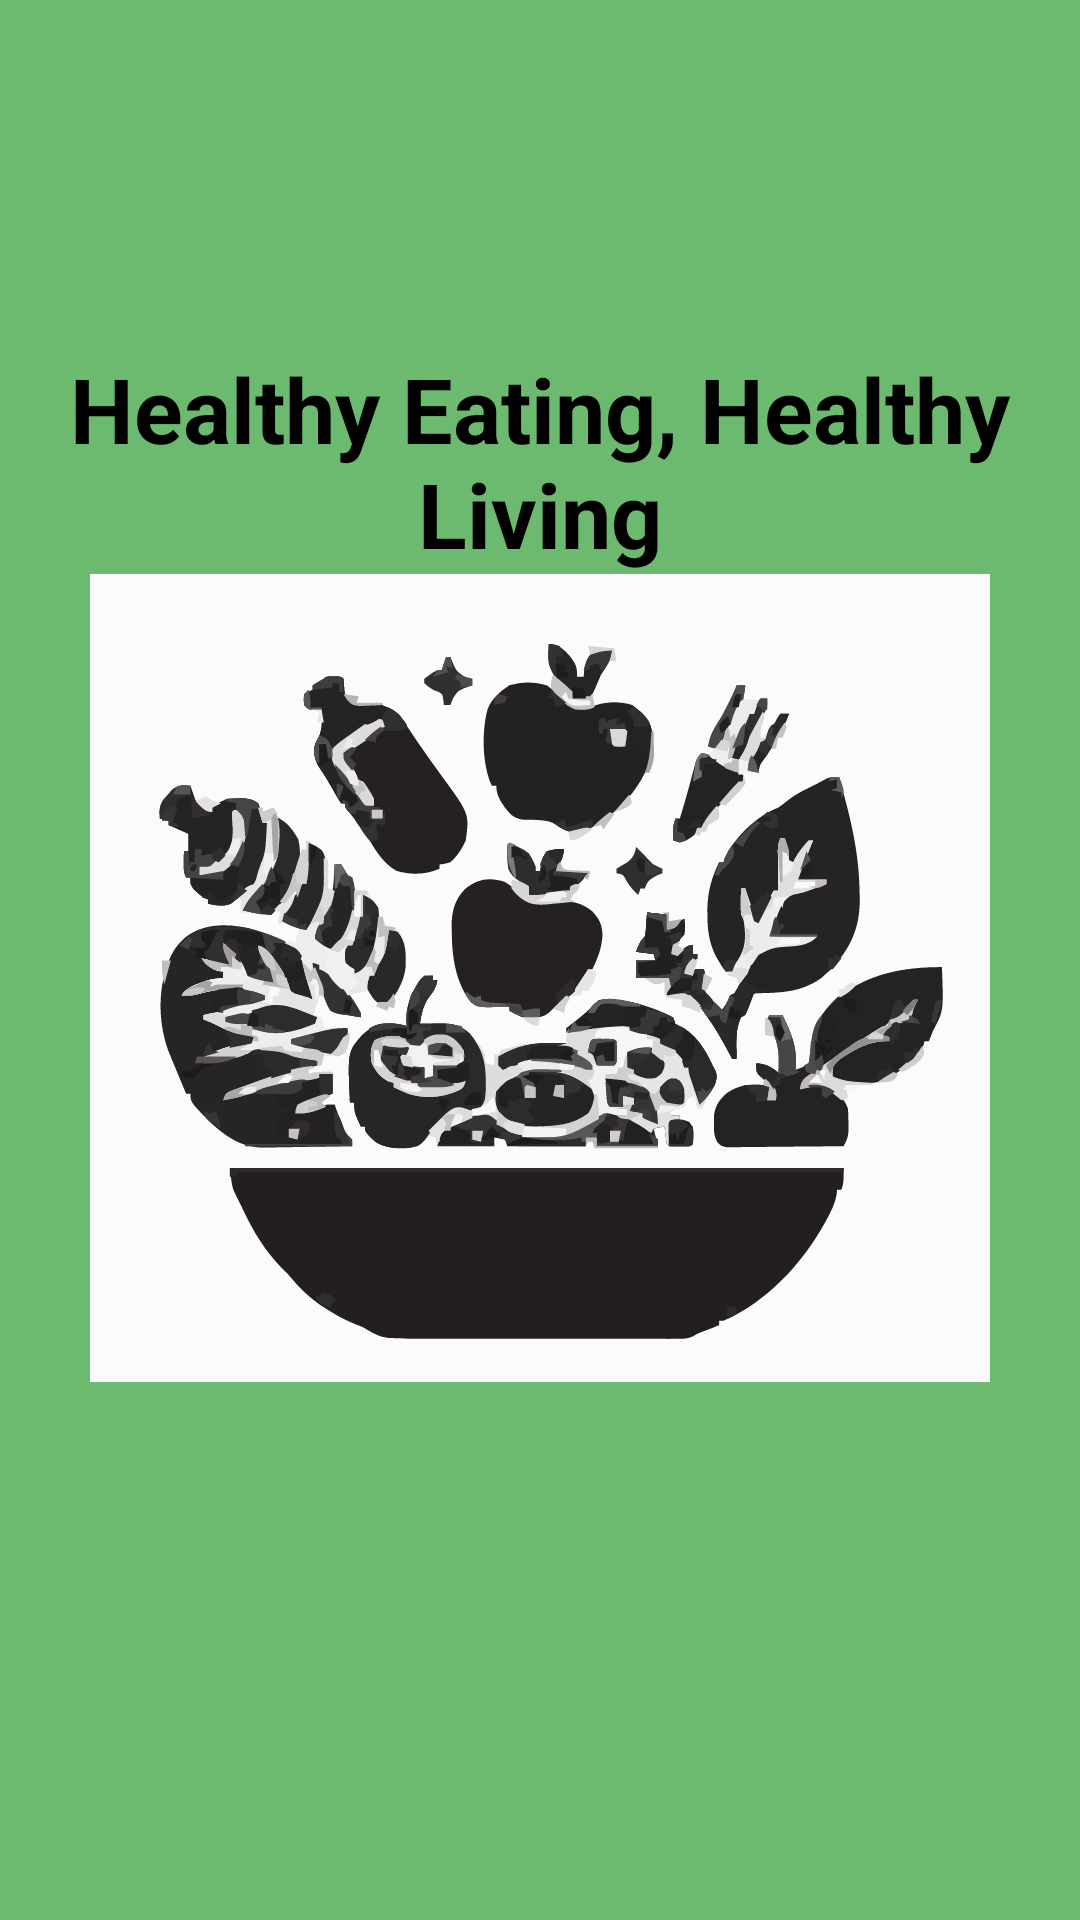

Write the Android layout XML for this screen, with the resource values it uses.
<!-- AndroidManifest.xml: application theme Theme.Fitness_splash -->
<!-- res/layout/frag_green.xml -->
<?xml version="1.0" encoding="utf-8"?>
<FrameLayout xmlns:android="http://schemas.android.com/apk/res/android"
    android:background="#6BBA6F"
    android:layout_width="match_parent"
    android:layout_height="match_parent"
    android:padding="16dp">

    <TextView
        android:layout_width="wrap_content"
        android:layout_height="wrap_content"
        android:layout_gravity="center_horizontal"
        android:drawableBottom="@drawable/green3"
        android:layout_marginTop="100dp"
        android:text="Healthy Eating, Healthy Living"
        android:textAlignment="center"
        android:textColor="@color/black"
        android:textSize="30sp"
        android:textStyle="bold" />
</FrameLayout>
<!-- resources referenced by this layout -->
<resources>
  <!-- drawable green3: vector/xml drawable (drawable, 184784 chars, omitted) -->
  <style name="Theme.Fitness_splash" parent="Base.Theme.Fitness_splash" />
  <style name="Base.Theme.Fitness_splash" parent="Theme.Material3.DayNight.NoActionBar">
          
          
      </style>
  <!-- not gathered from this repository: default colours our renderer supplied (Android Studio template values) -->
  <color name="black">#FF000000</color>
</resources>
